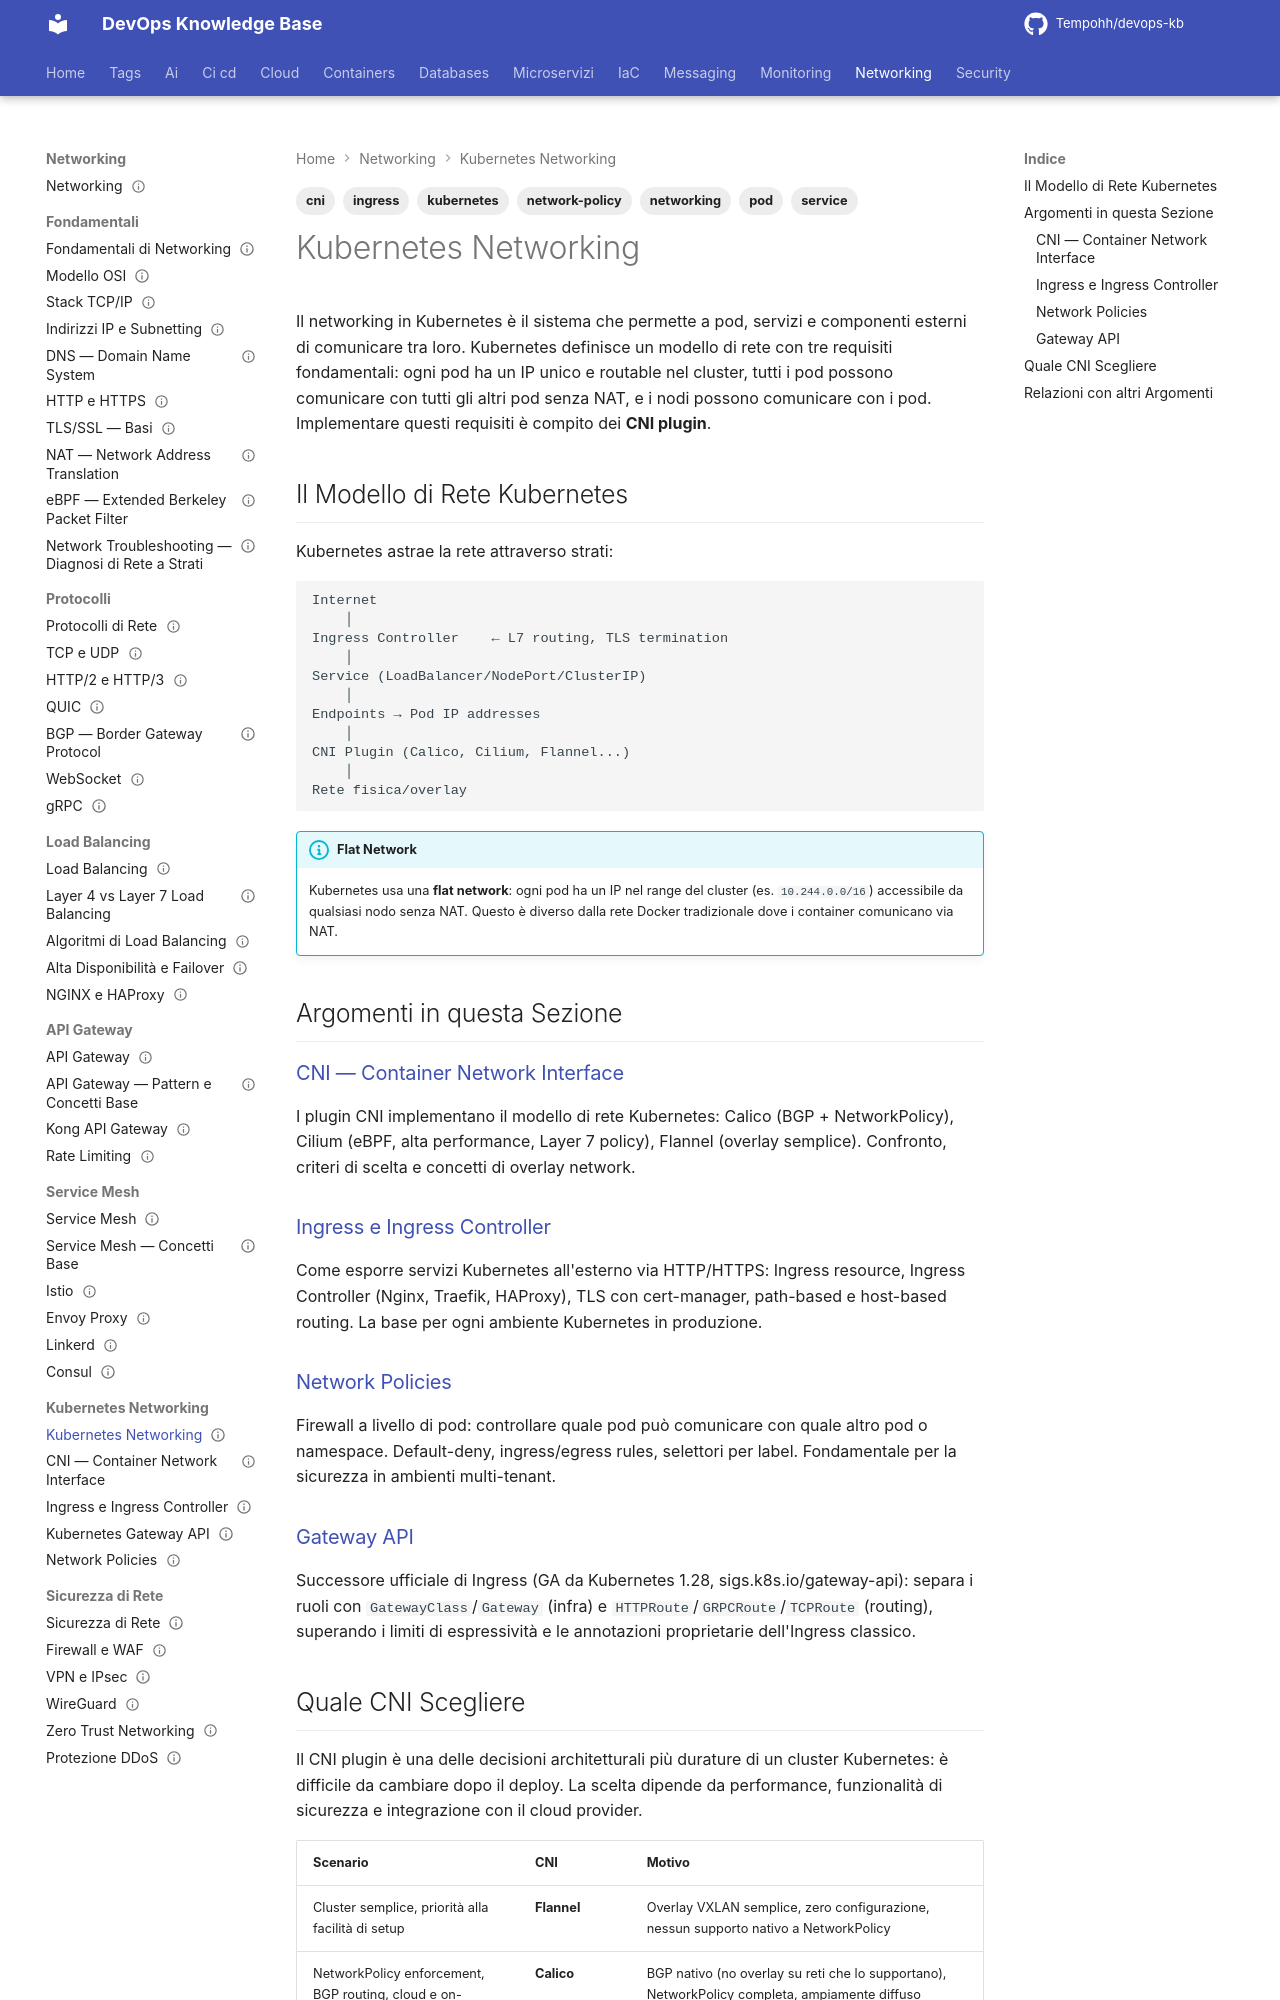

repository: Tempohh/devops-kb · page: networking/kubernetes/_index/index.html · generator: mkdocs

---
title: "Kubernetes Networking"
slug: kubernetes-networking
category: networking
tags: [kubernetes, networking, cni, ingress, network-policy, service, pod]
parent: networking
status: reviewed
difficulty: advanced
last_updated: 2026-09-27
last_verified: 2026-09-27
---

# Kubernetes Networking

Il networking in Kubernetes è il sistema che permette a pod, servizi e componenti esterni di comunicare tra loro. Kubernetes definisce un modello di rete con tre requisiti fondamentali: ogni pod ha un IP unico e routable nel cluster, tutti i pod possono comunicare con tutti gli altri pod senza NAT, e i nodi possono comunicare con i pod. Implementare questi requisiti è compito dei **CNI plugin**.

## Il Modello di Rete Kubernetes

Kubernetes astrae la rete attraverso strati:

```
Internet
    │
Ingress Controller    ← L7 routing, TLS termination
    │
Service (LoadBalancer/NodePort/ClusterIP)
    │
Endpoints → Pod IP addresses
    │
CNI Plugin (Calico, Cilium, Flannel...)
    │
Rete fisica/overlay
```

!!! info "Flat Network"
    Kubernetes usa una **flat network**: ogni pod ha un IP nel range del cluster (es. `10.244.0.0/16`) accessibile da qualsiasi nodo senza NAT. Questo è diverso dalla rete Docker tradizionale dove i container comunicano via NAT.

## Argomenti in questa Sezione

### [CNI — Container Network Interface](cni.md)
I plugin CNI implementano il modello di rete Kubernetes: Calico (BGP + NetworkPolicy), Cilium (eBPF, alta performance, Layer 7 policy), Flannel (overlay semplice). Confronto, criteri di scelta e concetti di overlay network.

### [Ingress e Ingress Controller](ingress.md)
Come esporre servizi Kubernetes all'esterno via HTTP/HTTPS: Ingress resource, Ingress Controller (Nginx, Traefik, HAProxy), TLS con cert-manager, path-based e host-based routing. La base per ogni ambiente Kubernetes in produzione.

### [Network Policies](network-policies.md)
Firewall a livello di pod: controllare quale pod può comunicare con quale altro pod o namespace. Default-deny, ingress/egress rules, selettori per label. Fondamentale per la sicurezza in ambienti multi-tenant.

### [Gateway API](gateway-api.md)
Successore ufficiale di Ingress (GA da Kubernetes 1.28, sigs.k8s.io/gateway-api): separa i ruoli con `GatewayClass`/`Gateway` (infra) e `HTTPRoute`/`GRPCRoute`/`TCPRoute` (routing), superando i limiti di espressività e le annotazioni proprietarie dell'Ingress classico.
